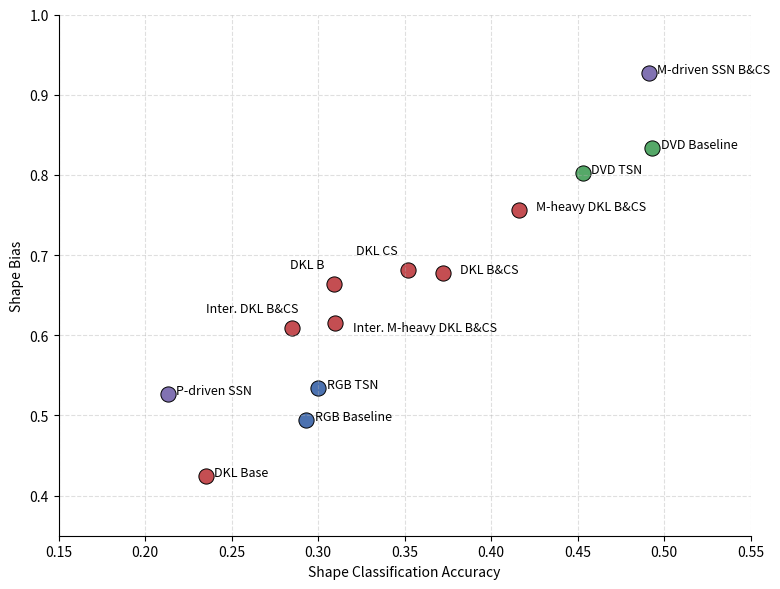

Python code for this plot: (Note: this script raises an exception after producing the figure.)
import matplotlib.pyplot as plt
import numpy as np

# -------------------------
# Data
# -------------------------
# data manually retrieved from csv files that logged the shabe biases and accuracies
# these files are to find under: /share/klab/lzejin/mbenito/two_stream_dvd/src/analysis/neuroai/raw-data/performances...
models = [
    "RGB Baseline",#...ts_final_ss_resnet_50.csv          
    "RGB TSN", #...ts_final_resnet_18.csv
    "DVD Baseline",#...ts_baseline_resnet50_DVD_Scale_Free_DVD_trans.csv
    "DVD TSN",#...ts_resnet18_dvd_final.csv
    "DKL Base", #...ts_resnet18_dkl_base.csv
    "DKL B", #...ts_resnet18_dkl_blur_final.csv
    "DKL CS",#...ts_resnet18_dkl_contrast_final.csv
    "DKL B&CS",#...ts_resnet18_dkl_blur_cs_dvd_trans.csv
    "Inter. DKL B&CS",#...ts_resnet18_dkl_blur_cs_concat.csv
    "M-heavy DKL B&CS",#...ts_resnet18_dkl_blur_cs_s1_90.csv
    "Inter. M-heavy DKL B&CS", #...ts_resnet18_dkl_blur_cs_concat_s1_90.csv
    "M-driven SSN B&CS", #...ts_resnet18_dkl_lum_blur_cs_final.csv
    "P-driven SSN"#...ts_resnet18_dkl_rg_dvd_trans.csv
]

beh_sh_bias = [
    0.494, 
    0.534, 
    0.833, 
    0.802,
    0.424, 
    0.664, 
    0.681,
    0.678, 
    0.609, 
    0.756, 
    0.615,
    0.927, 
    0.527
]

accuracies = [
    0.293, 
    0.300, 
    0.493, 
    0.453,
    0.235, 
    0.309, 
    0.352,
    0.372, 
    0.285, 
    0.416, 
    0.310,
    0.491, 
    0.213
] 

# -------------------------
# Architecture grouping colors
# -------------------------
def get_color(model):
    if model.startswith("RGB"):
        return "#4C72B0"  # blue
    elif model.startswith("DVD"):
        return "#55A868"  # green
    elif "DKL" in model:
        return "#C44E52"  # red
    elif "SSN" in model:
        return "#8172B2"  # purple

colors = [get_color(m) for m in models]

offsets = {
    "DKL B": (-0.025, 0.020),
    "DKL CS": (-0.030, 0.020),
    "DKL B&CS": (0.010, 0.0),
    "M-heavy DKL B&CS": (0.01, 0.0),
    "Inter. DKL B&CS": (-0.050, 0.020),
    "Inter. M-heavy DKL B&CS": (0.010, -0.010),
}

fig, ax = plt.subplots(figsize=(8, 6))

for model, acc, sb, color in zip(models, accuracies, beh_sh_bias, colors):
    ax.scatter(acc, sb, s=120, color=color,
               edgecolor="black", linewidth=0.7)


    dx, dy = offsets.get(model, (0.005, 0))

    ax.text(acc + dx, sb + dy, model, fontsize=9)


ax.set_xlabel("Shape Classification Accuracy")
ax.set_ylabel("Shape Bias")
ax.set_xlim(0.15, 0.55)
ax.set_ylim(0.35, 1.0)

ax.grid(True, linestyle="--", alpha=0.4)
ax.spines["top"].set_visible(False)
ax.spines["right"].set_visible(False)

plt.tight_layout()

plt.savefig("/share/klab/lzejin/mbenito/two_stream_dvd/src/visualizations/assets/behavioral_shape_bias.pdf", bbox_inches="tight")

plt.show()
